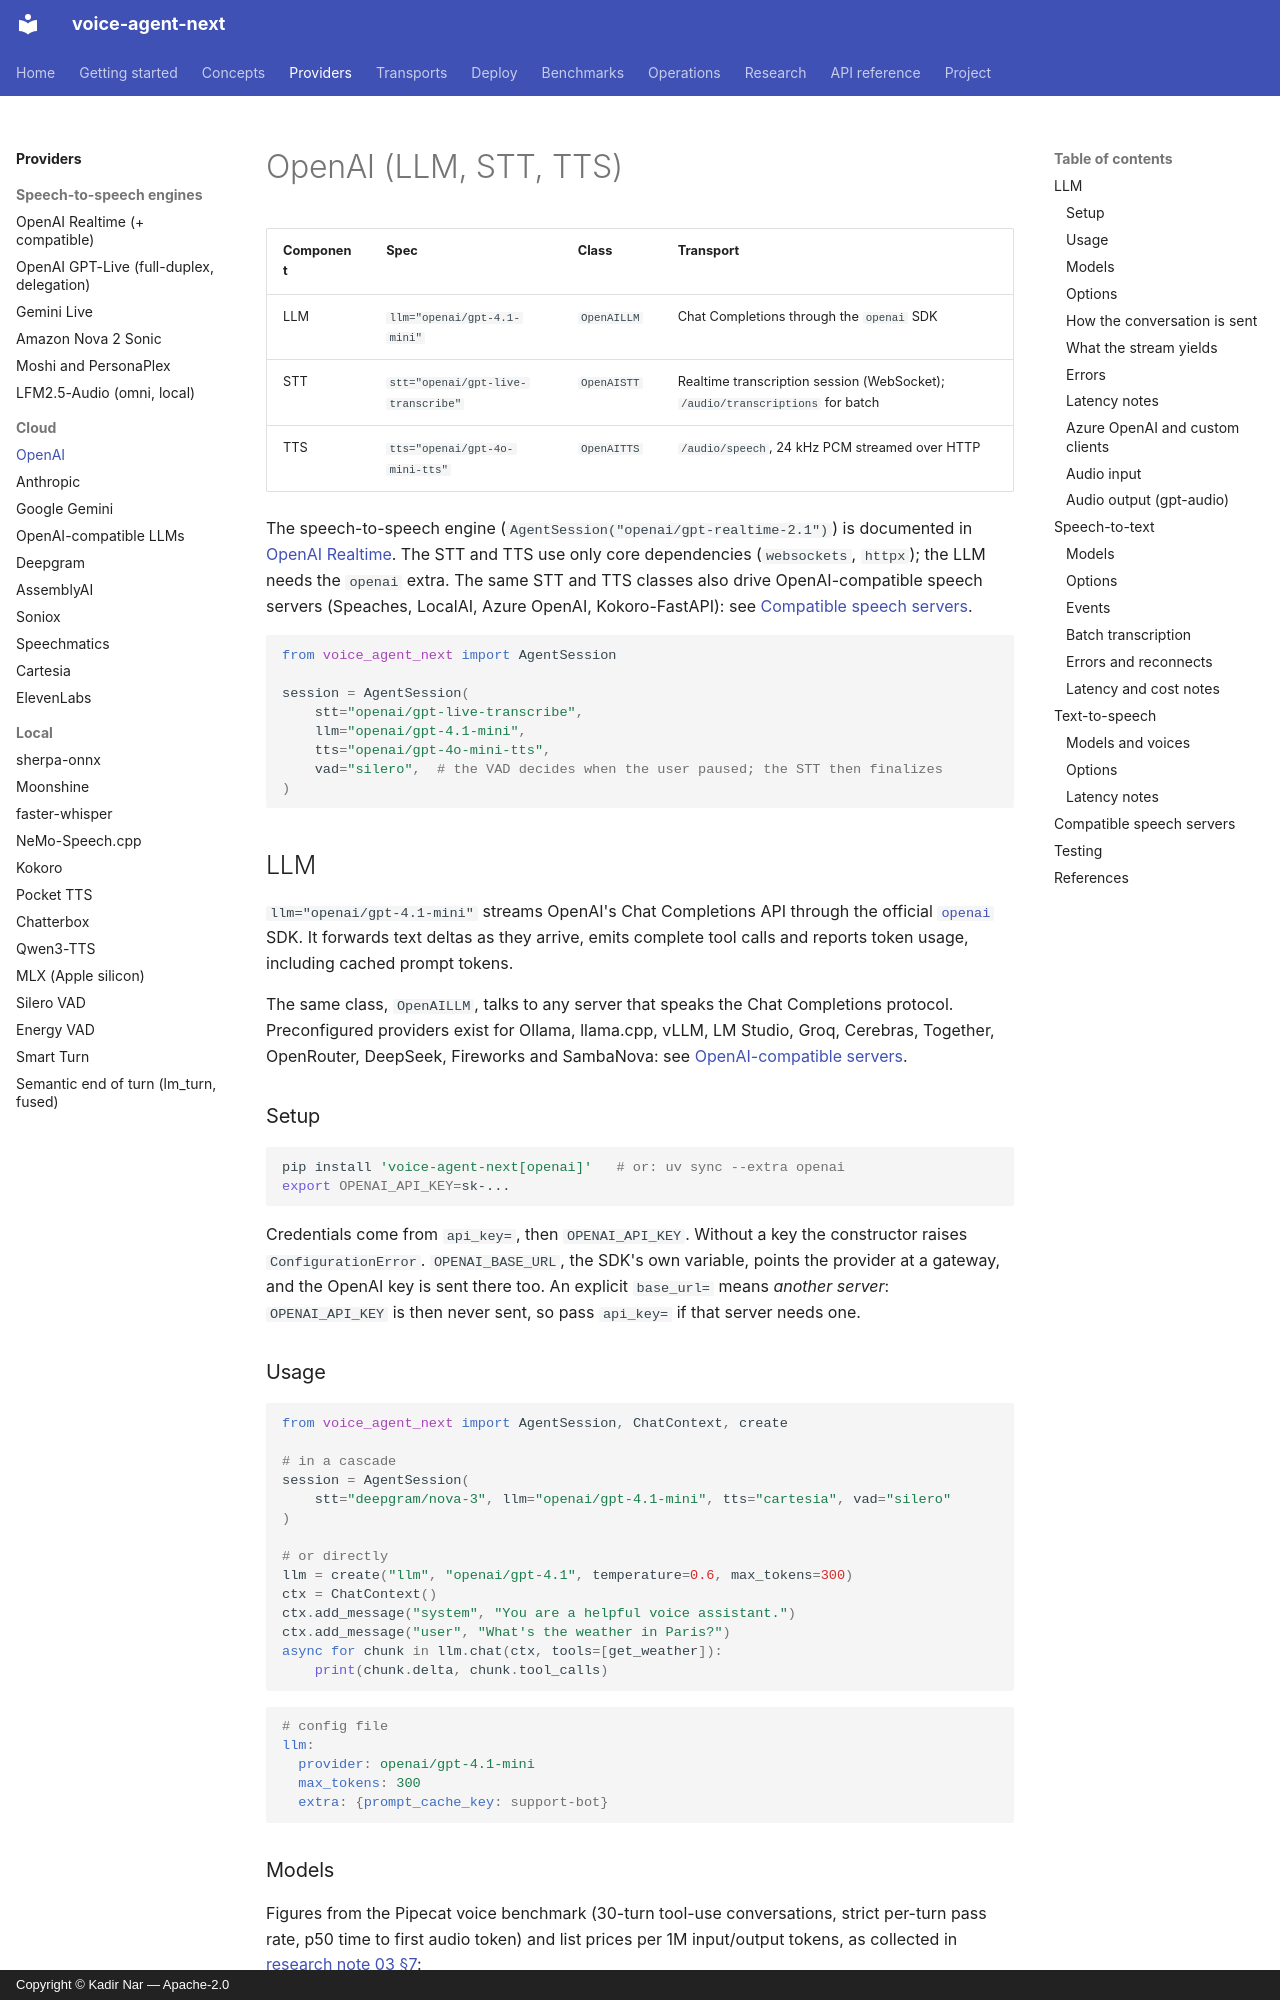

repository: kadirnar/voice-agent-next · page: providers/openai/index.html · generator: mkdocs · copyright: Copyright © Kadir Nar — Apache-2.0

# OpenAI (LLM, STT, TTS)

| Component | Spec | Class | Transport |
|---|---|---|---|
| LLM | `llm="openai/gpt-4.1-mini"` | `OpenAILLM` | Chat Completions through the `openai` SDK |
| STT | `stt="openai/gpt-live-transcribe"` | `OpenAISTT` | Realtime transcription session (WebSocket); `/audio/transcriptions` for batch |
| TTS | `tts="openai/gpt-4o-mini-tts"` | `OpenAITTS` | `/audio/speech`, 24 kHz PCM streamed over HTTP |

The speech-to-speech engine (`AgentSession("openai/gpt-realtime-2.1")`) is documented in
[OpenAI Realtime](openai-realtime.md). The STT and TTS use only core dependencies
(`websockets`, `httpx`); the LLM needs the `openai` extra. The same STT and TTS classes also
drive OpenAI-compatible speech servers (Speaches, LocalAI, Azure OpenAI, Kokoro-FastAPI):
see [Compatible speech servers](#compatible-speech-servers).

```python
from voice_agent_next import AgentSession

session = AgentSession(
    stt="openai/gpt-live-transcribe",
    llm="openai/gpt-4.1-mini",
    tts="openai/gpt-4o-mini-tts",
    vad="silero",  # the VAD decides when the user paused; the STT then finalizes
)
```

## LLM

`llm="openai/gpt-4.1-mini"` streams OpenAI's Chat Completions API through the official
[`openai`](https://pypi.org/project/openai/) SDK. It forwards text deltas as they arrive,
emits complete tool calls and reports token usage, including cached prompt tokens.

The same class, `OpenAILLM`, talks to any server that speaks the Chat Completions
protocol. Preconfigured providers exist for Ollama, llama.cpp, vLLM, LM Studio, Groq,
Cerebras, Together, OpenRouter, DeepSeek, Fireworks and SambaNova: see
[OpenAI-compatible servers](openai-compatible.md).

### Setup

```bash
pip install 'voice-agent-next[openai]'   # or: uv sync --extra openai
export OPENAI_API_KEY=sk-...
```

Credentials come from `api_key=`, then `OPENAI_API_KEY`. Without a key the constructor
raises `ConfigurationError`. `OPENAI_BASE_URL`, the SDK's own variable, points the
provider at a gateway, and the OpenAI key is sent there too. An explicit `base_url=`
means *another server*: `OPENAI_API_KEY` is then never sent, so pass `api_key=` if that
server needs one.

### Usage

```python
from voice_agent_next import AgentSession, ChatContext, create

# in a cascade
session = AgentSession(
    stt="deepgram/nova-3", llm="openai/gpt-4.1-mini", tts="cartesia", vad="silero"
)

# or directly
llm = create("llm", "openai/gpt-4.1", temperature=0.6, max_tokens=300)
ctx = ChatContext()
ctx.add_message("system", "You are a helpful voice assistant.")
ctx.add_message("user", "What's the weather in Paris?")
async for chunk in llm.chat(ctx, tools=[get_weather]):
    print(chunk.delta, chunk.tool_calls)
```

```yaml
# config file
llm:
  provider: openai/gpt-4.1-mini
  max_tokens: 300
  extra: {prompt_cache_key: support-bot}
```

### Models

Figures from the Pipecat voice benchmark (30-turn tool-use conversations, strict per-turn
pass rate, p50 time to first audio token) and list prices per 1M input/output tokens, as
collected in [research note 03 §7](../research/03-stt-tts-llm-landscape.md):

| Model | Notes for voice |
|---|---|
| `gpt-4.1-mini` (default) | 85.3 % at 851 ms. $0.40 / $1.60. Accepts `temperature`. |
| `gpt-4.1` | 96.3 % at 536 ms, the best OpenAI result. $2 / $8. |
| `gpt-5.6-luna` | 88.3 % at 671 ms with reasoning `none`. $0.20 / $1.20. Reasoning model (see below). |
| `gpt-5.4-mini`, `gpt-5.4-nano` | $0.75 / $4.50 and $0.20 / $1.25. Reasoning models. |
| `gpt-6-luna` | Newest (Sep 2026), $0.10 / $0.50; not in voice benchmarks yet. |

Any model id the API accepts works. **Reasoning models** reject `temperature`, need
`max_completion_tokens` (sent automatically for OpenAI) and think before they answer,
which delays the first spoken word: set `reasoning_effort="none"` (or `"minimal"` /
`"low"`, depending on the model).
